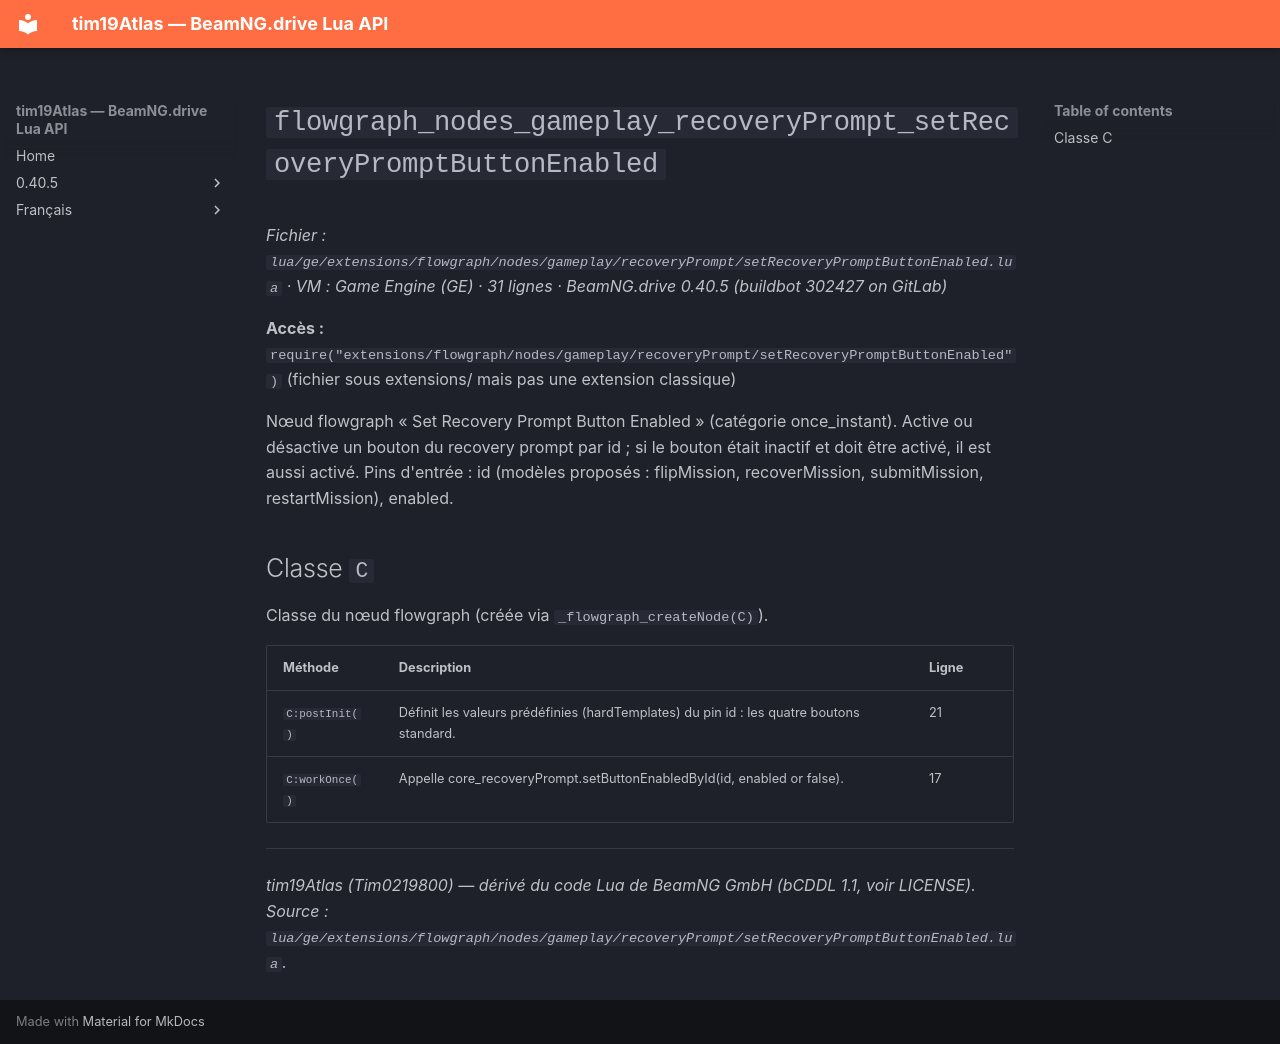

repository: Tim0219800/beamng-lua-atlas · page: fr/0.40.5/ge/extensions/flowgraph/nodes/gameplay/recoveryPrompt/setRecoveryPromptButtonEnabled.html · generator: mkdocs

# `flowgraph_nodes_gameplay_recoveryPrompt_setRecoveryPromptButtonEnabled`

*Fichier : `lua/ge/extensions/flowgraph/nodes/gameplay/recoveryPrompt/setRecoveryPromptButtonEnabled.lua` · VM : Game Engine (GE) · 31 lignes · BeamNG.drive 0.40.5 (buildbot 302427 on GitLab)*

**Accès :** `require("extensions/flowgraph/nodes/gameplay/recoveryPrompt/setRecoveryPromptButtonEnabled")` (fichier sous extensions/ mais pas une extension classique)

Nœud flowgraph « Set Recovery Prompt Button Enabled » (catégorie once_instant). Active ou désactive un bouton du recovery prompt par id ; si le bouton était inactif et doit être activé, il est aussi activé. Pins d'entrée : id (modèles proposés : flipMission, recoverMission, submitMission, restartMission), enabled.

## Classe `C`

Classe du nœud flowgraph (créée via `_flowgraph_createNode(C)`).

| Méthode | Description | Ligne |
|---|---|---|
| `C:postInit()` | Définit les valeurs prédéfinies (hardTemplates) du pin id : les quatre boutons standard. | 21 |
| `C:workOnce()` | Appelle core_recoveryPrompt.setButtonEnabledById(id, enabled or false). | 17 |

---
*tim19Atlas (Tim0219800) — dérivé du code Lua de BeamNG GmbH (bCDDL 1.1, voir LICENSE). Source : `lua/ge/extensions/flowgraph/nodes/gameplay/recoveryPrompt/setRecoveryPromptButtonEnabled.lua`.*
